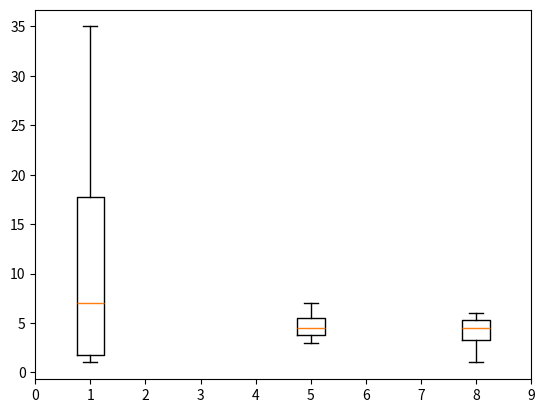

This figure's Python source:
import numpy as np
import matplotlib.pyplot as plt
import pandas as pd
data = np.array([1,2,35,12,3,4,7,5,4,5,1,6]).reshape(3,4)
fig,ax = plt.subplots(1,1)
ax.boxplot(data.T,positions=[1,5,8])
ax.set_xticks(np.arange(0,10))
ax.set_xticklabels(np.arange(0,10))
fig.show()
